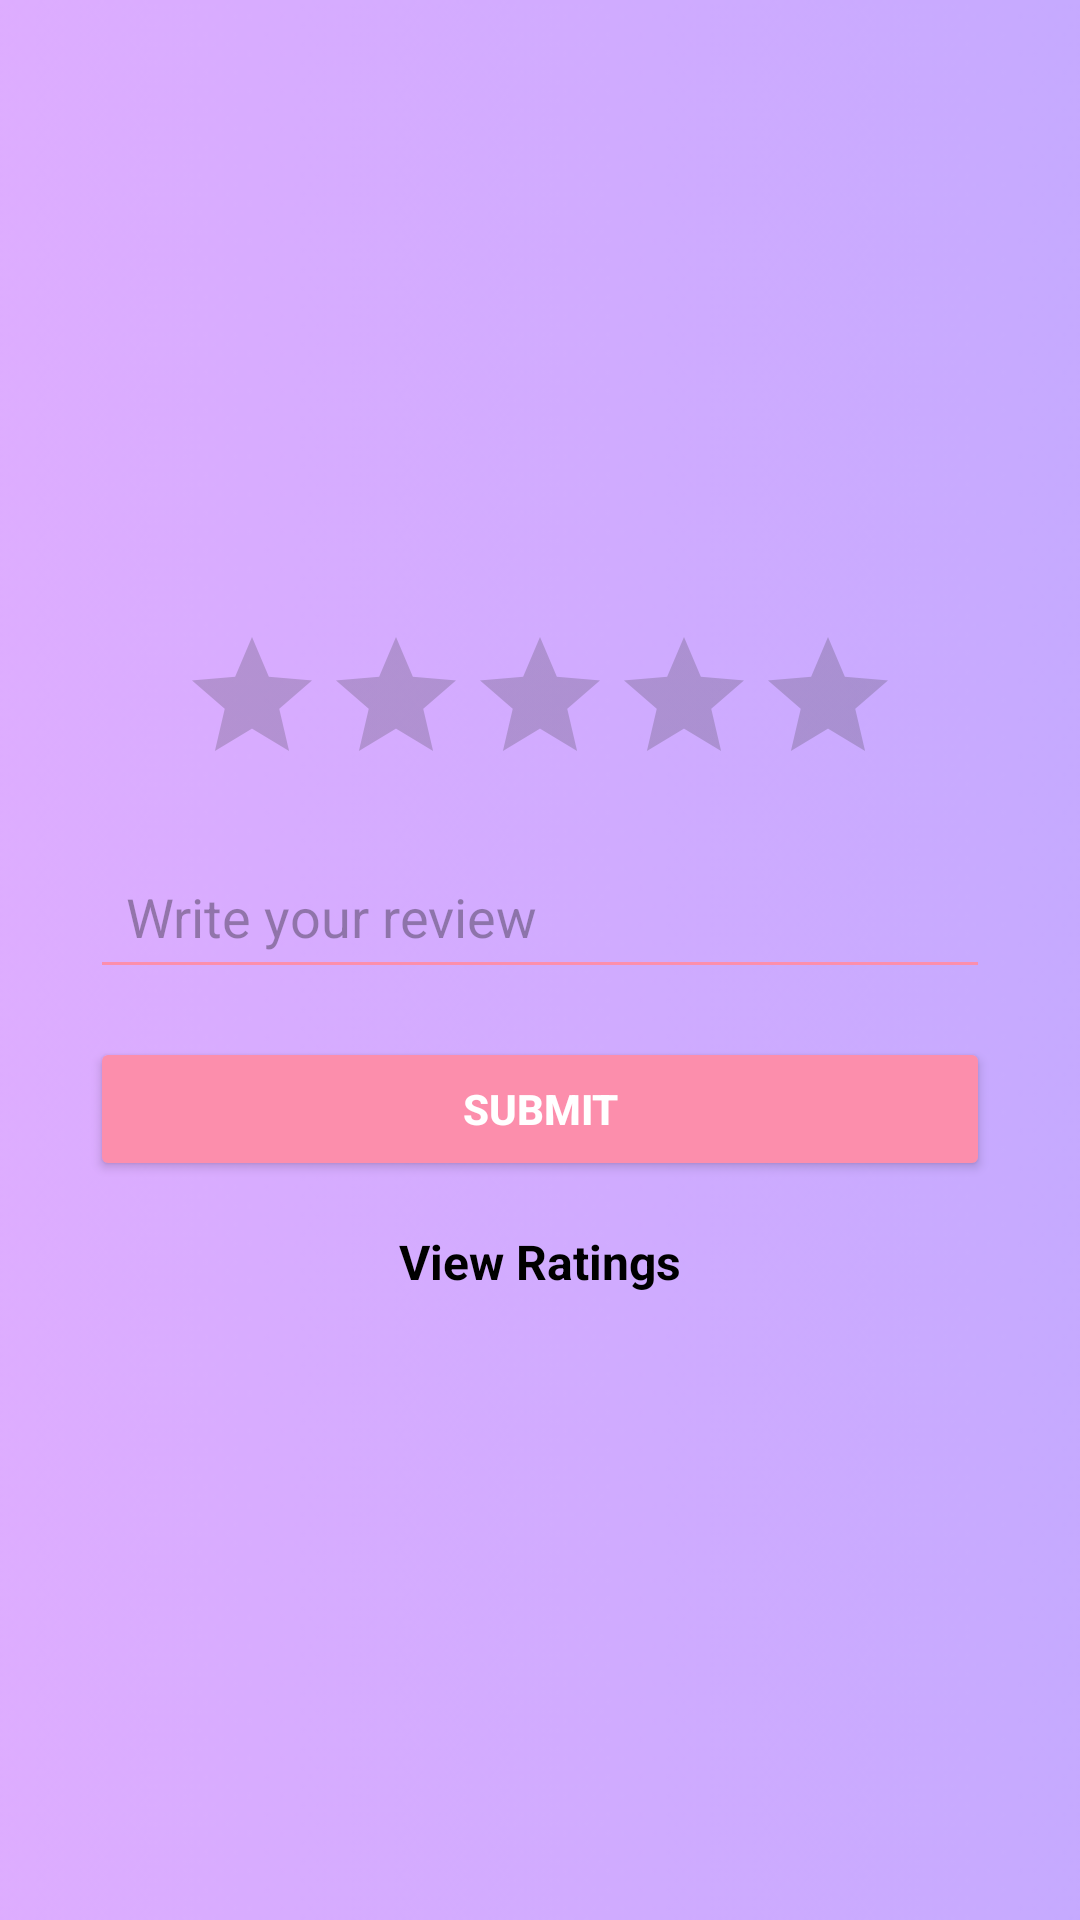

Here is an Android app screen rendered from its layout file. Give the layout XML and the strings, colors and styles it references.
<!-- AndroidManifest.xml: application theme Theme.Mothercare -->
<!-- res/layout/activity_rate_care_center.xml -->
<?xml version="1.0" encoding="utf-8"?>
<LinearLayout xmlns:android="http://schemas.android.com/apk/res/android"
    xmlns:app="http://schemas.android.com/apk/res-auto"
    xmlns:tools="http://schemas.android.com/tools"
    android:id="@+id/main"
    android:layout_width="match_parent"
    android:layout_height="match_parent"
    android:orientation="vertical"
    android:gravity="center"
    android:padding="16dp"
    tools:context=".RateCareCenter"
    android:background="@drawable/background">

    
    <RatingBar
        android:id="@+id/ratingBar"
        android:layout_width="wrap_content"
        android:layout_height="wrap_content"
        android:layout_marginBottom="16dp"
        android:numStars="5"
        android:stepSize="1.0"
        android:rating="0" />

    
    <EditText
        android:id="@+id/review"
        android:layout_width="300dp"
        android:layout_height="wrap_content"
        android:hint="Write your review"
        android:inputType="text"
        android:padding="12dp"
        android:backgroundTint="#fc8eac"
        android:layout_marginBottom="16dp" />

    
    <Button
        android:id="@+id/rate"
        android:layout_width="300dp"
        android:layout_height="wrap_content"
        android:text="Submit"
        android:backgroundTint="#fc8eac"
        android:textColor="@android:color/white"
        android:textStyle="bold"
        android:padding="12dp"
        android:layout_marginBottom="16dp" />

    
    <TextView
        android:id="@+id/view_rating"
        android:layout_width="wrap_content"
        android:layout_height="wrap_content"
        android:text="View Ratings"
        android:textColor="#000000"
        android:textStyle="bold"
        android:textSize="16sp" />

</LinearLayout>
<!-- resources referenced by this layout -->
<resources>
  <!-- drawable background: png bitmap (drawable, 61257 bytes) -->
  <style name="Theme.Mothercare" parent="Base.Theme.Mothercare" />
  <style name="Base.Theme.Mothercare" parent="Theme.Material3.DayNight.NoActionBar">
          
          
      </style>
</resources>
